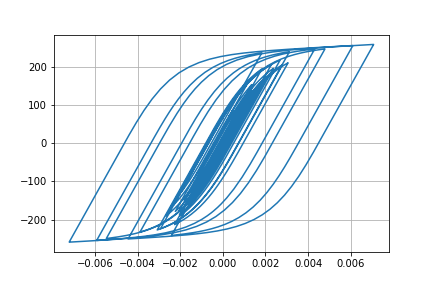

The data file committed next to this chart (first rows):
Desplacment, Force
0.0, 0.0
3.593662233331755e-06, 0.3594
1.1581539831033246e-05, 1.158
1.9058593706886293e-05, 1.906
2.2983900424149324e-05, 2.298
2.310768043626524e-05, 2.311
2.146109112695344e-05, 2.146
2.0905268224341813e-05, 2.09
2.310493098972142e-05, 2.31
2.8093598879648208e-05, 2.809
3.47956723684402e-05, 3.479
4.175335375631009e-05, 4.175
4.7918970005061196e-05, 4.791
5.33591880113182e-05, 5.335
5.934722027023551e-05, 5.934
6.666783284352259e-05, 6.665
7.470039948244486e-05, 7.468
8.187101043515086e-05, 8.184
8.680932037965521e-05, 8.677
8.900041666751315e-05, 8.896
8.842321167972108e-05, 8.839
8.630554595057821e-05, 8.627
8.436587716626234e-05, 8.433
8.362115460852319e-05, 8.358
8.33695911069894e-05, 8.333
8.221085518197424e-05, 8.217
7.989422655726605e-05, 7.986
7.656528009485156e-05, 7.653
7.284867032048386e-05, 7.281
6.879392730193022e-05, 6.876
6.324199816300681e-05, 6.32
5.503866604132951e-05, 5.5
4.415968128658943e-05, 4.412
3.110393700228658e-05, 3.107
1.607948093279574e-05, 1.604
-6.202660165959419e-07, -0.06584
-1.9217393894013027e-05, -1.926
-3.915065959082369e-05, -3.919
-5.8918619675487126e-05, -5.895
-7.703325740203125e-05, -7.705
-9.240771401393162e-05, -9.24
-0.0001057, -10.57
-0.0001189, -11.89
-0.0001338, -13.37
-0.0001491, -14.89
-0.0001631, -16.29
-0.0001752, -17.49
-0.0001864, -18.61
-0.000201, -20.06
-0.0002211, -22.06
-0.0002448, -24.41
-0.0002672, -26.62
-0.0002826, -28.14
-0.0002885, -28.73
-0.0002879, -28.67
-0.0002857, -28.45
-0.0002854, -28.41
-0.000288, -28.67
-0.0002926, -29.12
-0.0002969, -29.54
... 2,941 more rows
